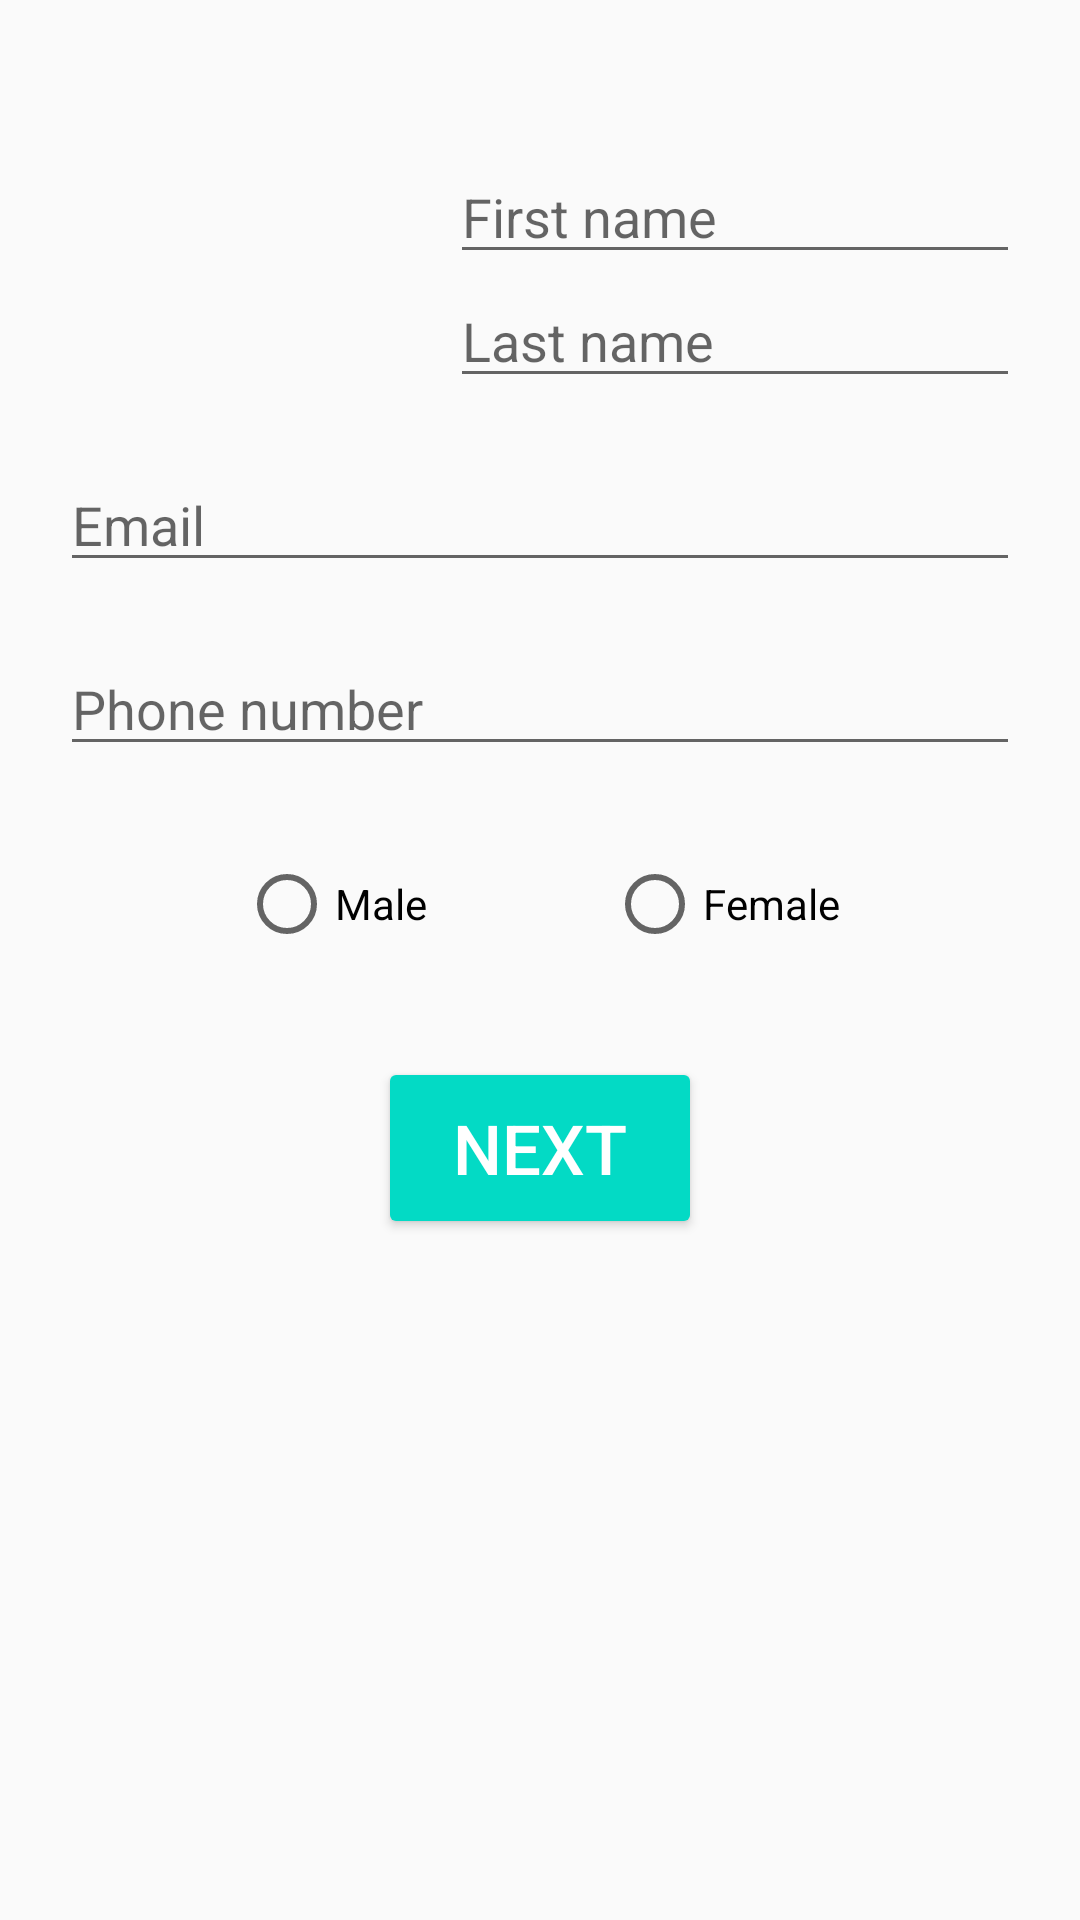

The Android layout XML behind this screen, and the referenced resources:
<!-- AndroidManifest.xml: application theme AppTheme -->
<!-- res/layout/activity_sign_up_step1.xml -->
<?xml version="1.0" encoding="utf-8"?>
<LinearLayout xmlns:android="http://schemas.android.com/apk/res/android"
    xmlns:tools="http://schemas.android.com/tools"
    android:orientation="vertical"
    android:layout_width="match_parent"
    android:layout_height="match_parent"
    android:paddingTop="50dp"
    android:paddingLeft="20dp"
    android:paddingRight="20dp"
    android:paddingBottom="30dp"
    tools:context="com.hasbrain.usersignupinfo.SignUpStep1Activity">

    <RelativeLayout
        android:layout_width="match_parent"
        android:layout_height="wrap_content"
        android:layout_marginBottom="20dp">

        <ImageView
            android:id="@+id/iv_avatar"
            android:layout_width="120dp"
            android:layout_height="wrap_content"
            android:src="@drawable/dummy_profile_picture"
            android:layout_marginRight="10dp"
            android:adjustViewBounds="true"/>

        <EditText
            android:id="@+id/et_first_name"
            android:layout_toRightOf="@id/iv_avatar"
            android:layout_width="match_parent"
            android:lines="1"
            android:maxLines="1"
            android:singleLine="true"
            android:layout_height="wrap_content"
            android:hint="First name" />

        <EditText
            android:id="@+id/et_last_name"
            android:layout_width="match_parent"
            android:layout_toRightOf="@id/iv_avatar"
            android:layout_below="@id/et_first_name"
            android:lines="1"
            android:maxLines="1"
            android:singleLine="true"
            android:layout_height="wrap_content"
            android:hint="Last name" />

    </RelativeLayout>

    <EditText
        android:id="@+id/et_email"
        android:lines="1"
        android:maxLines="1"
        android:singleLine="true"
        android:layout_marginBottom="20dp"
        android:layout_width="match_parent"
        android:layout_height="wrap_content"
        android:inputType="textEmailAddress"
        android:hint="Email" />

    <EditText
        android:id="@+id/et_phone_number"
        android:layout_width="match_parent"
        android:layout_height="wrap_content"
        android:layout_marginBottom="20dp"
        android:inputType="phone"
        android:lines="1"
        android:singleLine="true"
        android:maxLines="1"
        android:hint="Phone number" />

    <RadioGroup
        android:layout_width="wrap_content"
        android:layout_height="wrap_content"
        android:orientation="horizontal"
        android:paddingTop="10dp"
        android:paddingBottom="10dp"
        android:layout_gravity="center_horizontal">

        <RadioButton
            android:id="@+id/rb_male"
            android:layout_width="0dp"
            android:layout_weight="1"
            android:layout_height="wrap_content"
            android:layout_marginRight="30dp"
            android:text="Male" />

        <RadioButton
            android:id="@+id/rb_female"
            android:layout_width="0dp"
            android:layout_weight="1"
            android:layout_height="wrap_content"
            android:layout_marginLeft="30dp"
            android:text="Female" />
    </RadioGroup>

    <android.support.v7.widget.AppCompatButton
        android:id="@+id/bt_next"
        android:layout_width="wrap_content"
        android:layout_height="wrap_content"
        android:layout_gravity="center_horizontal"
        android:text="NEXT"
        android:layout_marginTop="25dp"
        style="@style/ScreenChangedButton" />

</LinearLayout>
<!-- resources referenced by this layout -->
<resources>
  <style name="ScreenChangedButton" parent="Widget.AppCompat.Button.Colored">
          <item name="android:paddingLeft">25dp</item>
          <item name="android:paddingRight">25dp</item>
          <item name="android:paddingTop">15dp</item>
          <item name="android:paddingBottom">15dp</item>
          <item name="android:textSize">23sp</item>
      </style>
  <style name="AppTheme" parent="Theme.AppCompat.Light.DarkActionBar">
          
          <item name="colorPrimary">@color/colorPrimary</item>
          <item name="colorPrimaryDark">@color/colorPrimaryDark</item>
          <item name="colorAccent">@color/colorAccent</item>
      </style>
  <!-- not gathered from this repository: default colours our renderer supplied (Android Studio template values) -->
  <color name="colorPrimary">#FF6200EE</color>
  <color name="colorPrimaryDark">#FF3700B3</color>
  <color name="colorAccent">#FF03DAC5</color>
</resources>
